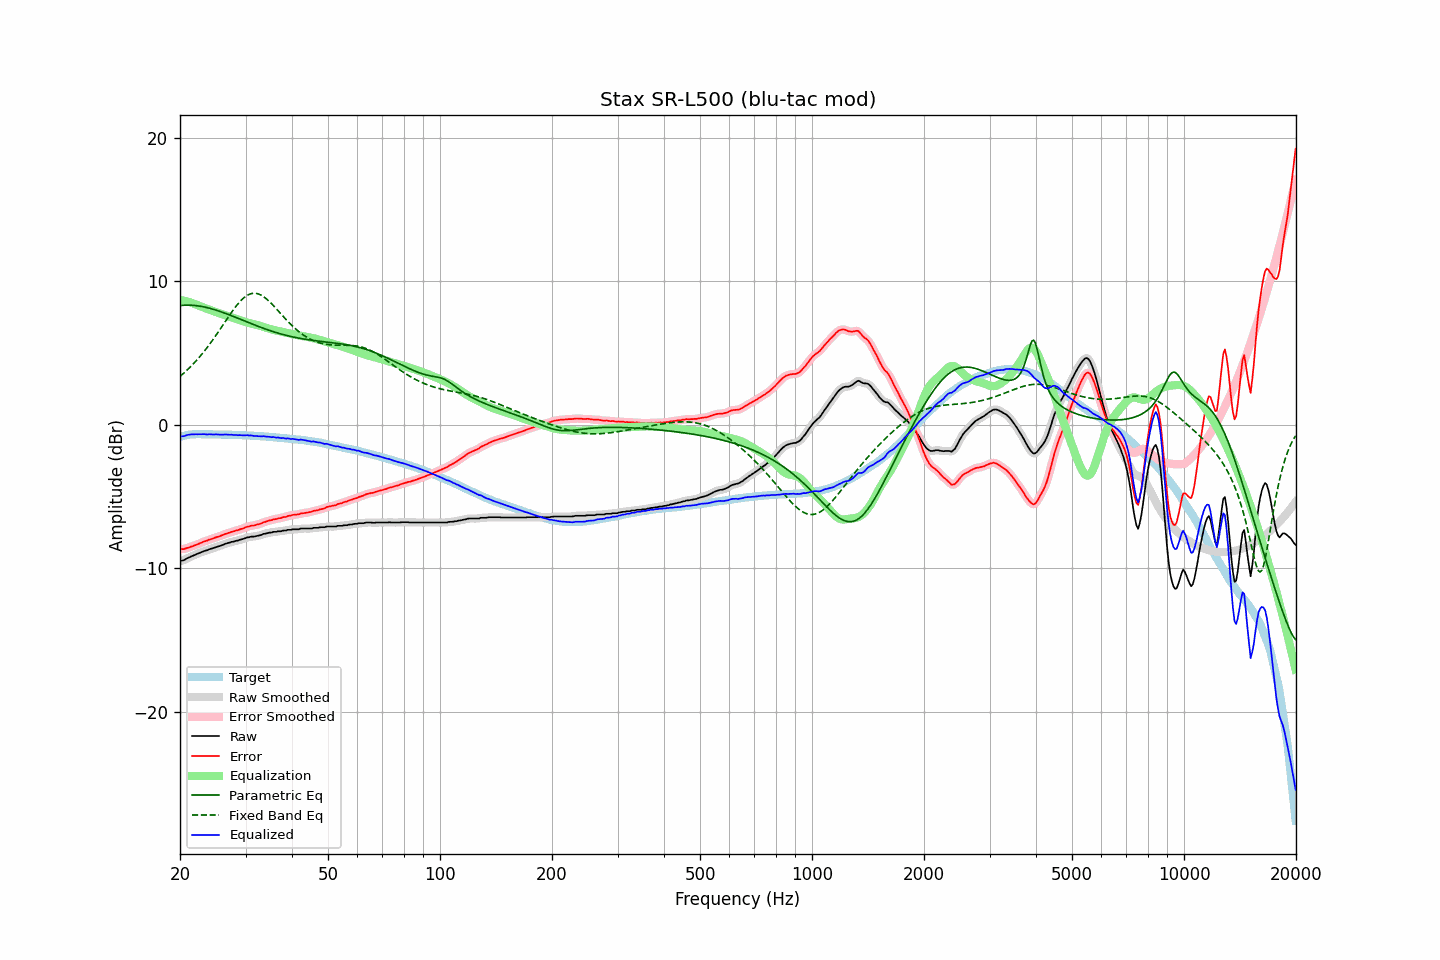

The table this chart was drawn from, first rows:
frequency, raw, error, smoothed, error_smoothed, equalization, parametric_eq, fixed_band_eq, equalized_raw, equalized_smoothed, target
20.00, -9.51, -8.67, -9.52, -8.67, 8.69, 8.31, 3.37, -0.82, -0.82, -0.84
20.20, -9.48, -8.67, -9.49, -8.67, 8.67, 8.32, 3.46, -0.81, -0.81, -0.81
20.40, -9.46, -8.68, -9.45, -8.66, 8.65, 8.33, 3.56, -0.81, -0.79, -0.78
20.61, -9.41, -8.65, -9.40, -8.65, 8.63, 8.34, 3.66, -0.78, -0.77, -0.76
20.81, -9.34, -8.61, -9.35, -8.62, 8.61, 8.34, 3.76, -0.74, -0.74, -0.73
21.02, -9.28, -8.58, -9.29, -8.58, 8.58, 8.34, 3.87, -0.70, -0.71, -0.70
21.23, -9.24, -8.55, -9.23, -8.54, 8.55, 8.34, 3.98, -0.70, -0.69, -0.69
21.44, -9.18, -8.50, -9.19, -8.51, 8.51, 8.33, 4.09, -0.67, -0.68, -0.68
21.66, -9.14, -8.47, -9.14, -8.46, 8.47, 8.32, 4.21, -0.67, -0.67, -0.67
21.87, -9.09, -8.42, -9.09, -8.42, 8.42, 8.32, 4.33, -0.67, -0.67, -0.67
22.09, -9.04, -8.38, -9.05, -8.38, 8.38, 8.30, 4.45, -0.66, -0.67, -0.66
22.31, -9.00, -8.34, -9.00, -8.34, 8.33, 8.29, 4.57, -0.67, -0.66, -0.66
22.54, -8.95, -8.29, -8.95, -8.29, 8.29, 8.27, 4.70, -0.67, -0.66, -0.66
22.76, -8.90, -8.24, -8.90, -8.24, 8.24, 8.25, 4.84, -0.66, -0.66, -0.66
22.99, -8.86, -8.19, -8.86, -8.19, 8.20, 8.23, 4.97, -0.67, -0.66, -0.67
23.22, -8.81, -8.14, -8.82, -8.15, 8.15, 8.21, 5.11, -0.66, -0.67, -0.67
23.45, -8.78, -8.11, -8.78, -8.11, 8.11, 8.19, 5.25, -0.67, -0.67, -0.67
23.69, -8.75, -8.08, -8.74, -8.07, 8.07, 8.16, 5.40, -0.68, -0.67, -0.67
23.92, -8.69, -8.02, -8.70, -8.03, 8.03, 8.13, 5.55, -0.66, -0.68, -0.67
24.16, -8.66, -7.99, -8.66, -7.99, 7.99, 8.10, 5.70, -0.67, -0.68, -0.67
24.40, -8.63, -7.96, -8.63, -7.95, 7.95, 8.07, 5.85, -0.68, -0.67, -0.67
24.65, -8.59, -7.91, -8.59, -7.91, 7.91, 8.04, 6.01, -0.68, -0.68, -0.68
24.89, -8.55, -7.87, -8.55, -7.87, 7.87, 8.00, 6.17, -0.68, -0.68, -0.68
25.14, -8.51, -7.83, -8.52, -7.83, 7.84, 7.97, 6.33, -0.68, -0.68, -0.68
25.39, -8.48, -7.80, -8.48, -7.80, 7.79, 7.93, 6.50, -0.69, -0.69, -0.68
25.65, -8.45, -7.77, -8.45, -7.76, 7.75, 7.89, 6.67, -0.70, -0.69, -0.68
25.91, -8.40, -7.71, -8.41, -7.72, 7.71, 7.85, 6.83, -0.69, -0.69, -0.69
26.16, -8.37, -7.68, -8.36, -7.67, 7.67, 7.81, 7.00, -0.70, -0.69, -0.69
26.43, -8.31, -7.62, -8.32, -7.63, 7.63, 7.77, 7.17, -0.68, -0.69, -0.69
26.69, -8.28, -7.59, -8.28, -7.59, 7.59, 7.73, 7.34, -0.69, -0.69, -0.69
26.96, -8.24, -7.55, -8.24, -7.55, 7.55, 7.69, 7.50, -0.69, -0.69, -0.69
27.23, -8.22, -7.52, -8.21, -7.51, 7.52, 7.65, 7.67, -0.71, -0.70, -0.70
27.50, -8.17, -7.47, -8.18, -7.48, 7.48, 7.60, 7.83, -0.69, -0.70, -0.70
27.77, -8.16, -7.45, -8.15, -7.44, 7.45, 7.56, 7.98, -0.71, -0.71, -0.71
28.05, -8.13, -7.42, -8.13, -7.41, 7.41, 7.51, 8.14, -0.72, -0.71, -0.71
28.33, -8.09, -7.37, -8.10, -7.38, 7.38, 7.47, 8.28, -0.71, -0.72, -0.72
28.62, -8.08, -7.36, -8.07, -7.35, 7.34, 7.42, 8.42, -0.74, -0.72, -0.72
28.90, -8.03, -7.31, -8.04, -7.31, 7.31, 7.38, 8.55, -0.72, -0.73, -0.72
29.19, -8.00, -7.27, -8.01, -7.28, 7.27, 7.33, 8.67, -0.73, -0.74, -0.73
29.48, -7.97, -7.24, -7.97, -7.24, 7.23, 7.29, 8.78, -0.74, -0.74, -0.73
29.78, -7.94, -7.20, -7.93, -7.19, 7.19, 7.24, 8.88, -0.75, -0.74, -0.74
30.08, -7.89, -7.15, -7.90, -7.15, 7.16, 7.20, 8.96, -0.74, -0.74, -0.74
30.38, -7.85, -7.10, -7.86, -7.12, 7.12, 7.15, 9.03, -0.73, -0.74, -0.75
30.68, -7.85, -7.10, -7.84, -7.08, 7.09, 7.11, 9.09, -0.76, -0.74, -0.75
30.99, -7.81, -7.05, -7.82, -7.06, 7.07, 7.06, 9.13, -0.75, -0.75, -0.76
31.30, -7.80, -7.03, -7.81, -7.04, 7.04, 7.02, 9.16, -0.76, -0.77, -0.77
31.61, -7.80, -7.03, -7.79, -7.02, 7.01, 6.97, 9.17, -0.79, -0.78, -0.77
31.93, -7.78, -7.00, -7.78, -7.00, 6.99, 6.93, 9.16, -0.79, -0.79, -0.78
32.24, -7.75, -6.96, -7.76, -6.97, 6.96, 6.89, 9.14, -0.79, -0.80, -0.79
32.57, -7.73, -6.94, -7.73, -6.94, 6.93, 6.84, 9.11, -0.80, -0.80, -0.79
32.89, -7.70, -6.90, -7.70, -6.90, 6.89, 6.80, 9.06, -0.81, -0.80, -0.80
33.22, -7.67, -6.86, -7.66, -6.86, 6.86, 6.76, 9.00, -0.82, -0.81, -0.81
33.55, -7.61, -6.80, -7.63, -6.81, 6.82, 6.72, 8.93, -0.79, -0.81, -0.81
33.89, -7.60, -6.78, -7.60, -6.77, 6.78, 6.68, 8.84, -0.82, -0.82, -0.82
34.23, -7.57, -6.74, -7.57, -6.73, 6.74, 6.64, 8.75, -0.83, -0.82, -0.83
34.57, -7.54, -6.70, -7.55, -6.71, 6.71, 6.60, 8.65, -0.84, -0.84, -0.84
34.92, -7.52, -6.67, -7.52, -6.67, 6.67, 6.56, 8.55, -0.85, -0.85, -0.85
35.27, -7.52, -6.66, -7.50, -6.64, 6.64, 6.53, 8.43, -0.88, -0.86, -0.86
35.62, -7.47, -6.60, -7.49, -6.62, 6.62, 6.49, 8.32, -0.85, -0.87, -0.87
35.97, -7.47, -6.59, -7.47, -6.59, 6.59, 6.45, 8.20, -0.88, -0.88, -0.88
... 635 more rows
